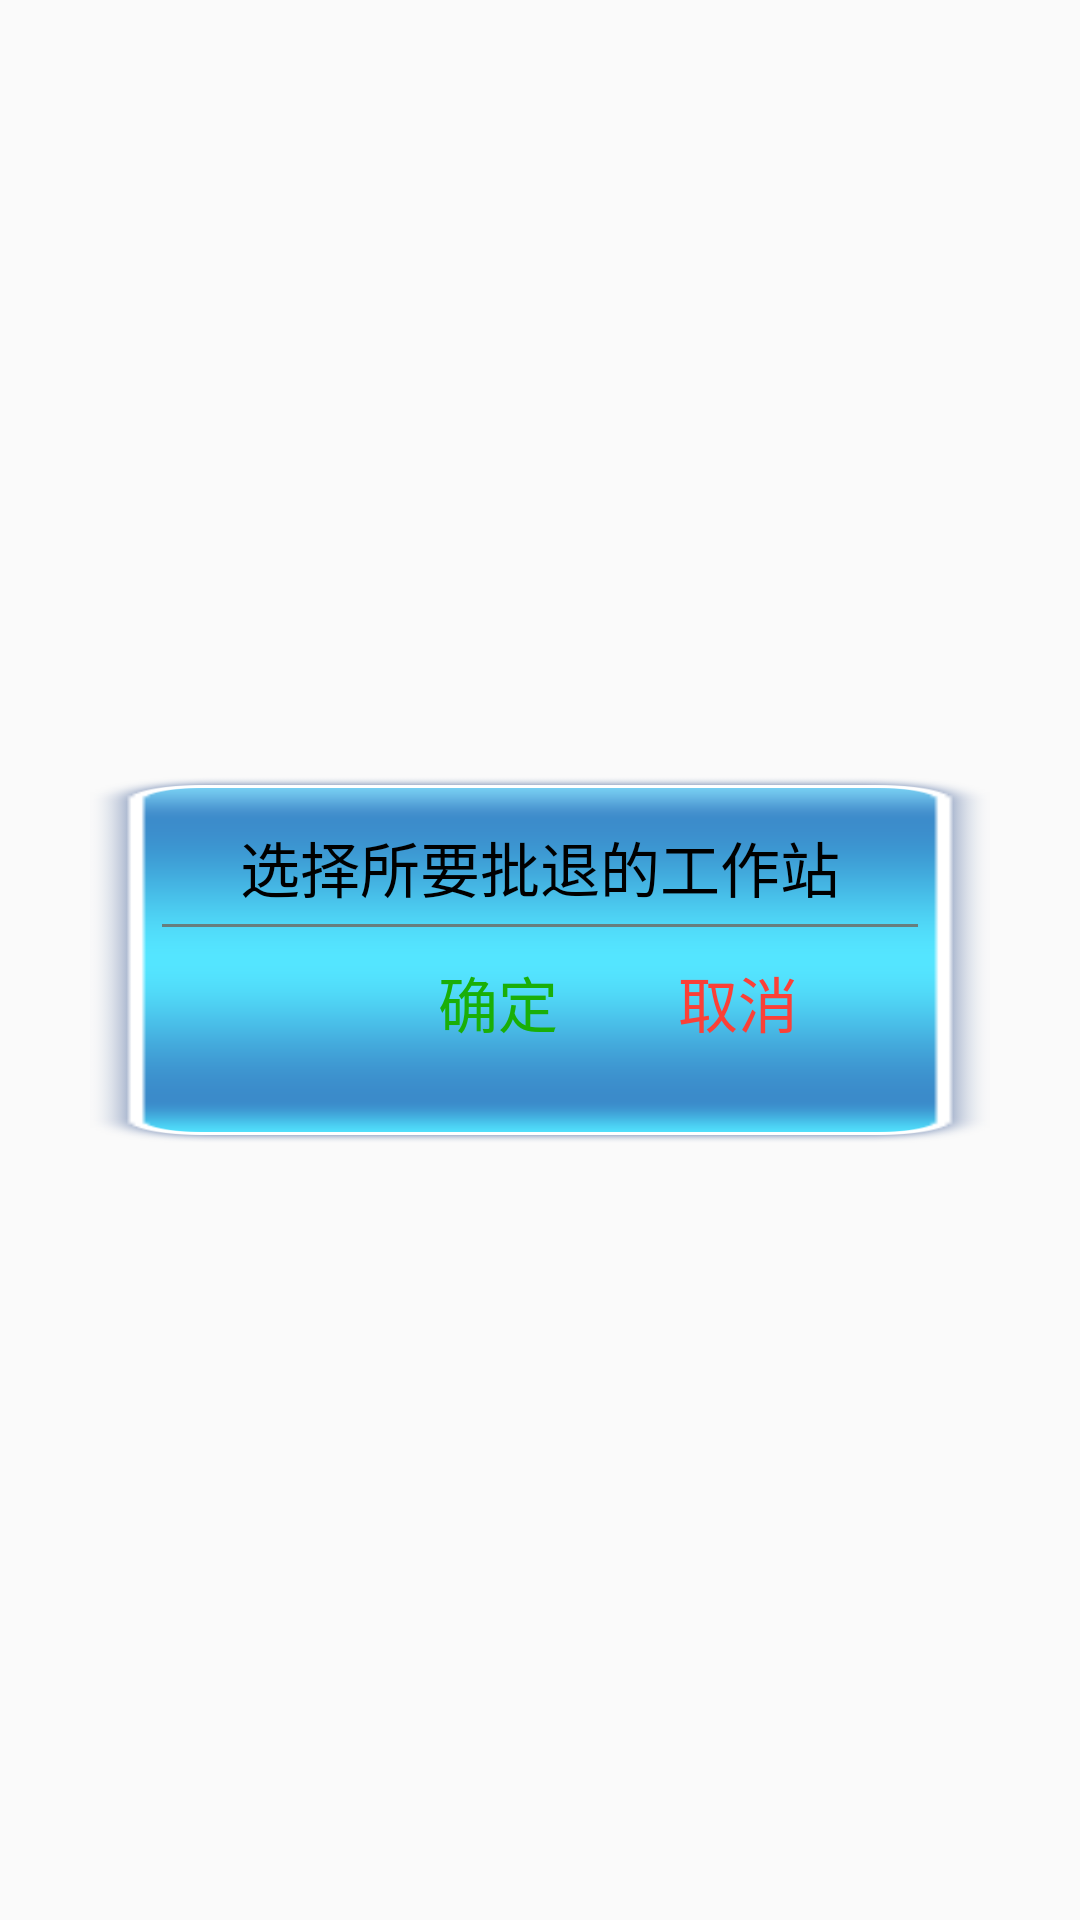

Write the Android layout XML for this screen, with the resource values it uses.
<!-- AndroidManifest.xml: application theme AppTheme -->
<!-- res/layout/selectworkstation_layout.xml -->
<?xml version="1.0" encoding="utf-8"?>
<LinearLayout xmlns:android="http://schemas.android.com/apk/res/android"
    android:orientation="vertical" android:layout_width="match_parent"
    android:gravity="center"
    android:layout_height="match_parent">

    <LinearLayout
        android:layout_width="300dp"
        android:layout_height="wrap_content"
        android:background="@mipmap/title"
        android:orientation="vertical"
        android:paddingLeft="24dp"
        android:paddingRight="24dp"
        android:paddingTop="10dp"
        android:paddingBottom="10dp"
        android:layout_centerVertical="true"
        android:layout_alignParentLeft="true"
        android:layout_alignParentStart="true">

        <RelativeLayout
            android:layout_width="match_parent"
            android:layout_height="40dp">

            <TextView
                android:layout_width="match_parent"
                android:layout_height="match_parent"
                android:gravity="center"
                android:text="选择所要批退的工作站"
                android:textColor="#000"
                android:textSize="20sp" />

            <View
                android:layout_width="match_parent"
                android:layout_height="1dp"
                android:layout_alignParentBottom="true"
                android:background="#677E7E"></View>
        </RelativeLayout>

        <ListView
            android:id="@+id/lv_sws"
            android:layout_width="match_parent"
            android:scrollbars="none"
            android:layout_height="wrap_content"></ListView>
        <RelativeLayout
            android:layout_width="match_parent"
            android:layout_height="50dp">

            <Button
                android:id="@+id/sws_bt_ok"
                android:layout_width="80dp"
                android:layout_height="wrap_content"
                android:layout_alignParentRight="true"
                android:layout_centerVertical="true"
                android:layout_marginRight="100dp"
                android:background="@null"
                android:text="确定"
                android:textColor="#1AAF08"
                android:textSize="20sp" />

            <Button
                android:id="@+id/sws_bt_no"
                android:layout_width="80dp"
                android:layout_height="wrap_content"
                android:layout_alignParentRight="true"
                android:layout_centerVertical="true"
                android:layout_marginRight="20dp"
                android:background="@null"
                android:text="取消"
                android:textColor="#FB4037"
                android:textSize="20sp" />
        </RelativeLayout>
    </LinearLayout>

</LinearLayout>
<!-- resources referenced by this layout -->
<resources>
  <!-- mipmap title: png bitmap (mipmap-xxhdpi, 4562 bytes) -->
  <style name="AppTheme" parent="Theme.AppCompat.Light.NoActionBar">
          
          <item name="colorPrimary">@color/colorPrimary</item>
          <item name="colorPrimaryDark">@color/colorPrimaryDark</item>
          <item name="colorAccent">@color/colorAccent</item>
          <item name="android:windowFullscreen">true</item>
      </style>
  <color name="colorPrimary">#3F51B5</color>
  <color name="colorPrimaryDark">#303F9F</color>
  <color name="colorAccent">#FF4081</color>
</resources>
